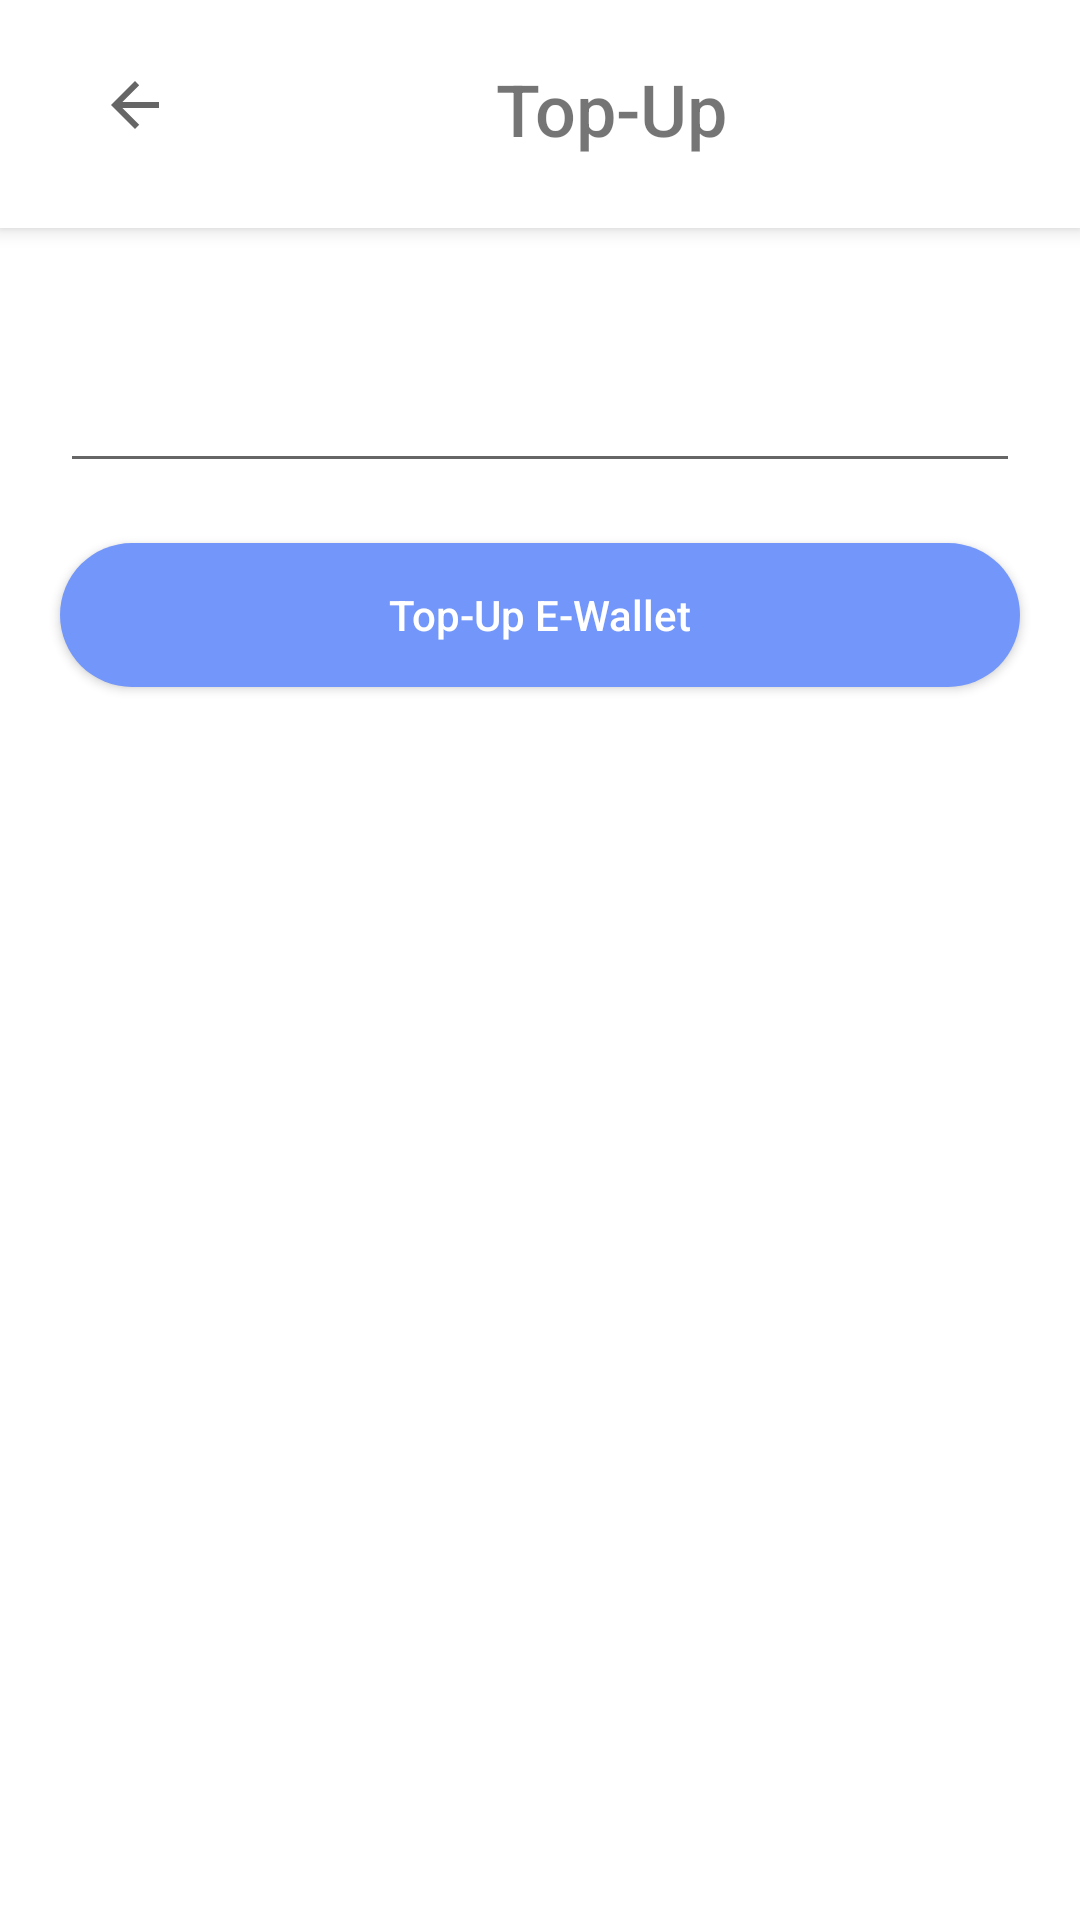

Reconstruct the res/layout file that produces this screen, plus the resources it refers to.
<!-- AndroidManifest.xml: application theme Theme.SCOOT -->
<!-- res/layout/activity_ewallet_topup.xml -->
<?xml version="1.0" encoding="utf-8"?>
<androidx.coordinatorlayout.widget.CoordinatorLayout xmlns:android="http://schemas.android.com/apk/res/android"
    xmlns:app="http://schemas.android.com/apk/res-auto"
    xmlns:tools="http://schemas.android.com/tools"
    android:layout_width="match_parent"
    android:layout_height="match_parent"
    tools:context=".EWalletTopup">

    <com.google.android.material.appbar.AppBarLayout
        android:layout_width="match_parent"
        android:layout_height="76dp"
        android:background="@color/white">

        <LinearLayout
            android:layout_width="match_parent"
            android:layout_height="match_parent"
            android:orientation="horizontal">

            <ImageButton
                android:id="@+id/BtnBackToEWalletFromTopup"
                android:layout_width="50dp"
                android:layout_height="50dp"
                android:layout_weight="0"
                android:layout_marginStart="20dp"
                android:layout_marginTop="10dp"
                android:layout_marginBottom="10dp"
                android:backgroundTint="@color/white"
                android:contentDescription="Back To Menu"
                app:srcCompat="?attr/actionModeCloseDrawable" />

            <TextView
                android:id="@+id/TxtEWalletTopupTitle"
                android:layout_width="wrap_content"
                android:layout_height="wrap_content"
                android:layout_marginStart="95dp"
                android:layout_marginTop="20dp"
                android:layout_marginEnd="20dp"
                android:layout_weight="0"
                android:fontFamily="sans-serif-medium"
                android:text="Top-Up"
                android:textAlignment="center"
                android:textSize="24sp" />
        </LinearLayout>
    </com.google.android.material.appbar.AppBarLayout>
    
    <androidx.core.widget.NestedScrollView
        android:layout_width="match_parent"
        android:layout_height="match_parent"
        app:layout_behavior="com.google.android.material.appbar.AppBarLayout$ScrollingViewBehavior"
        android:contentDescription="nested scroll view">

        <androidx.constraintlayout.widget.ConstraintLayout
            android:layout_width="match_parent"
            android:layout_height="match_parent">

            <LinearLayout
                android:layout_width="0dp"
                android:layout_height="wrap_content"
                android:orientation="vertical"
                app:layout_constraintEnd_toEndOf="parent"
                app:layout_constraintStart_toStartOf="parent"
                app:layout_constraintTop_toTopOf="parent">

                <EditText
                    android:id="@+id/editTextEnterMoneyAmount"
                    android:layout_width="match_parent"
                    android:layout_height="65dp"
                    android:layout_marginLeft="20dp"
                    android:layout_marginTop="20dp"
                    android:layout_marginRight="20dp"
                    android:layout_marginBottom="20dp"
                    android:contentDescription="Enter money amount"
                    android:ems="10"
                    android:inputType="numberDecimal" />

                <Button
                    android:id="@+id/BtnTopupMoney"
                    android:layout_width="match_parent"
                    android:layout_height="wrap_content"
                    android:layout_marginLeft="20dp"
                    android:layout_marginRight="20dp"
                    android:layout_marginBottom="20dp"
                    android:background="@drawable/rounded_button"
                    android:text="Top-Up E-Wallet"
                    android:textAllCaps="false"
                    android:textColor="#fff" />
            </LinearLayout>
        </androidx.constraintlayout.widget.ConstraintLayout>


    </androidx.core.widget.NestedScrollView>

</androidx.coordinatorlayout.widget.CoordinatorLayout>
<!-- resources referenced by this layout -->
<resources>
  <color name="white">#FFFFFFFF</color>
  <!-- drawable rounded_button (drawable) -->
  <?xml version="1.0" encoding="utf-8"?>
  <shape xmlns:android="http://schemas.android.com/apk/res/android"
      android:shape="rectangle" >
      <corners android:radius="50dp" />
      <solid android:color="#7296f9" />
  </shape>
  <style name="Theme.SCOOT" parent="Theme.MaterialComponents.DayNight.DarkActionBar">
          
          <item name="colorPrimary">#7296F9</item>
          <item name="colorPrimaryVariant">#7296F9</item>
          <item name="colorOnPrimary">@color/white</item>
          
          <item name="colorSecondary">@color/teal_200</item>
          <item name="colorSecondaryVariant">@color/teal_700</item>
          <item name="colorOnSecondary">@color/black</item>
          
          <item name="android:statusBarColor">@color/blue</item>
          
      </style>
  <color name="teal_200">#FF03DAC5</color>
  <color name="teal_700">#FF018786</color>
  <color name="black">#FF000000</color>
  <color name="blue">#7296f9</color>
</resources>
